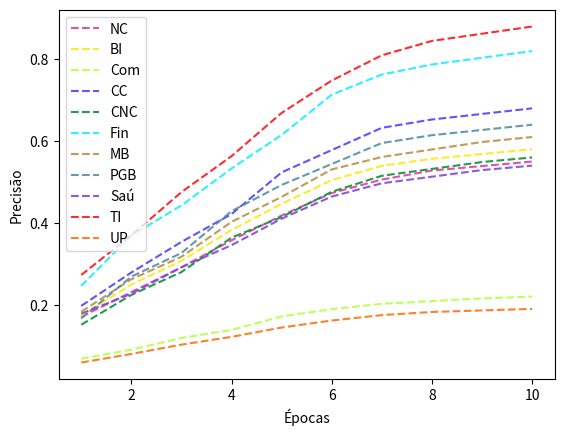

Recreate this plot in Python.
# -*- coding: utf-8 -*-

import matplotlib.pyplot as plt
 
def colour(rgba):
  return (rgba[0] / 255.0, rgba[1] / 255.0, rgba[2] / 255.0, rgba[3])

def harmonic_mean(precision, recall):
  return 2 * ((precision * recall) / (precision + recall))

x = [x for x in range(1, 10+1)]
 
fig = plt.figure()
ax = fig.add_subplot(111)

p = [0.55, 0.58, 0.22, 0.68, 0.56, 0.82, 0.61, 0.64, 0.54, 0.88, 0.19]
r = [0.39, 0.55, 0.12, 0.86, 0.91, 0.94, 0.95, 0.82, 0.43, 0.98, 0.21]
mh = [0.45, 0.56, 0.15, 0.75, 0.69, 0.8, 0.74, 0.71, 0.47, 0.92, 0.19]

labels = ['NC', 'BI', 'Com', 'CC', 'CNC', 'Fin', 'MB', 'PGB', u'Saú', 'TI', 'UP']

colours = [
  colour([218, 64,  165, 0.9]),
  colour([252, 233, 22,  0.9]),
  colour([185, 255, 71,  0.9]),
  colour([81,  64,  255, 0.9]),
  colour([10,  144, 54,  0.9]),
  colour([22,  240, 252, 0.9]),
  colour([185, 144, 71,  0.9]),
  colour([81,  144, 165, 0.9]),
  colour([126, 73,  217, 0.9]),
  colour([252, 22,  26,  0.9]),
  colour([252, 114, 22,  0.9])
]

pr = [
  [p[0] * 0.31, p[0] * 0.42, p[0] * 0.53, p[0] * 0.65, p[0] * 0.76, p[0] * 0.86, p[0] * 0.92, p[0] * 0.96, p[0] * 0.98, p[0]],
  [p[1] * 0.30, p[1] * 0.43, p[1] * 0.53, p[1] * 0.66, p[1] * 0.77, p[1] * 0.87, p[1] * 0.93, p[1] * 0.96, p[1] * 0.98, p[1]],
  [p[2] * 0.31, p[2] * 0.41, p[2] * 0.54, p[2] * 0.63, p[2] * 0.78, p[2] * 0.86, p[2] * 0.92, p[2] * 0.95, p[2] * 0.98, p[2]],
  [p[3] * 0.29, p[3] * 0.41, p[3] * 0.52, p[3] * 0.62, p[3] * 0.77, p[3] * 0.85, p[3] * 0.93, p[3] * 0.96, p[3] * 0.98, p[3]],
  [p[4] * 0.27, p[4] * 0.40, p[4] * 0.50, p[4] * 0.65, p[4] * 0.74, p[4] * 0.85, p[4] * 0.92, p[4] * 0.95, p[4] * 0.98, p[4]],
  [p[5] * 0.30, p[5] * 0.45, p[5] * 0.54, p[5] * 0.65, p[5] * 0.75, p[5] * 0.87, p[5] * 0.93, p[5] * 0.96, p[5] * 0.98, p[5]],
  [p[6] * 0.30, p[6] * 0.43, p[6] * 0.52, p[6] * 0.66, p[6] * 0.76, p[6] * 0.87, p[6] * 0.92, p[6] * 0.95, p[6] * 0.98, p[6]],
  [p[7] * 0.26, p[7] * 0.42, p[7] * 0.51, p[7] * 0.67, p[7] * 0.77, p[7] * 0.85, p[7] * 0.93, p[7] * 0.96, p[7] * 0.98, p[7]],
  [p[8] * 0.33, p[8] * 0.42, p[8] * 0.54, p[8] * 0.64, p[8] * 0.76, p[8] * 0.86, p[8] * 0.92, p[8] * 0.95, p[8] * 0.98, p[8]],
  [p[9] * 0.31, p[9] * 0.42, p[9] * 0.54, p[9] * 0.64, p[9] * 0.76, p[9] * 0.85, p[9] * 0.92, p[9] * 0.96, p[9] * 0.98, p[9]],
  [p[10] * 0.31, p[10] * 0.42, p[10] * 0.54, p[10] * 0.64, p[10] * 0.76, p[10] * 0.85, p[10] * 0.92, p[10] * 0.96, p[10] * 0.98, p[10]]
]

ax.set_xlabel(u'Épocas')
ax.set_ylabel(u'Precisão')

for i in range(10+1):
  ax.plot(x, pr[i], c = colours[i], ls = '--', label = labels[i], fillstyle = 'none')

# ax.plot(x,x+1,c='g',marker=(8,2,0),ls='--',label='Greedy Heuristic')
# ax.plot(x,(x+1)**2,c='k',ls='-',label='Random')
# ax.plot(x,(x-1)**2,c='r',marker="v",ls='-',label='GMC')
# ax.plot(x,x**2-1,c='m',marker="o",ls='--',label='KSTW',fillstyle='none')
# ax.plot(x,x-1,c='k',marker="+",ls=':',label='DGYC')

plt.legend(loc = 2)
plt.savefig('precisao_chart.png')
